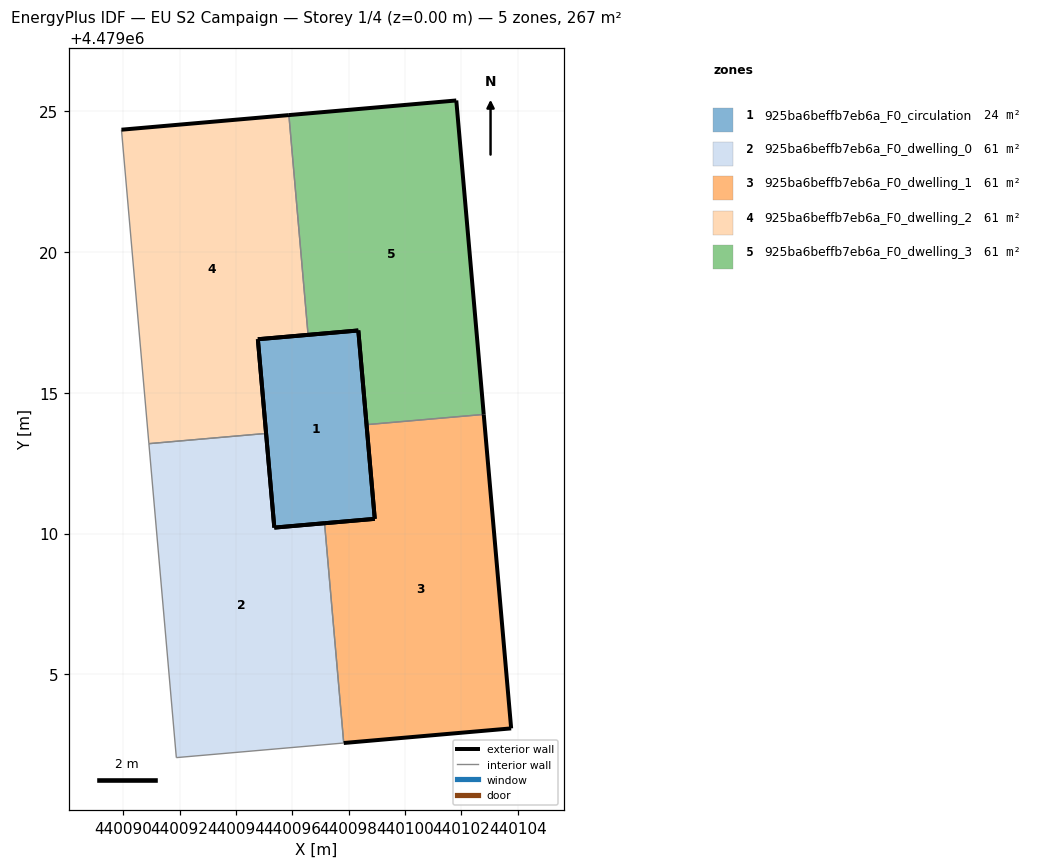
=== STOREY PLAN SPEC (per zone: floor XY polygon, exterior-wall plan segments, windows/doors) ===
zone 1: 925ba6beffb7eb6a_F0_circulation  (24.0 m²)
  floor: (440098.93, 4479010.52) (440098.34, 4479017.21) (440094.78, 4479016.90) (440095.36, 4479010.21)
  exterior wall: (440098.93, 4479010.52) – (440095.36, 4479010.21)  [3.6 m]
  exterior wall: (440095.36, 4479010.21) – (440094.78, 4479016.90)  [6.7 m]
  exterior wall: (440094.78, 4479016.90) – (440098.34, 4479017.21)  [3.6 m]
  exterior wall: (440098.34, 4479017.21) – (440098.93, 4479010.52)  [6.7 m]
zone 2: 925ba6beffb7eb6a_F0_dwelling_0  (60.8 m²)
  floor: (440097.83, 4479002.56) (440097.14, 4479010.37) (440095.36, 4479010.21) (440095.07, 4479013.55) (440090.91, 4479013.19) (440091.88, 4479002.04)
  exterior wall: (440095.07, 4479013.55) – (440095.36, 4479010.21)  [3.4 m]
  exterior wall: (440095.36, 4479010.21) – (440097.14, 4479010.37)  [1.8 m]
  interior walls: 4
zone 3: 925ba6beffb7eb6a_F0_dwelling_1  (60.8 m²)
  floor: (440103.77, 4479003.08) (440102.80, 4479014.23) (440098.64, 4479013.87) (440098.93, 4479010.52) (440097.14, 4479010.37) (440097.83, 4479002.56)
  exterior wall: (440102.80, 4479014.23) – (440103.77, 4479003.08)  [11.2 m]
  exterior wall: (440103.77, 4479003.08) – (440097.83, 4479002.56)  [6.0 m]
  exterior wall: (440097.14, 4479010.37) – (440098.93, 4479010.52)  [1.8 m]
  exterior wall: (440098.93, 4479010.52) – (440098.64, 4479013.87)  [3.4 m]
  interior walls: 2
zone 4: 925ba6beffb7eb6a_F0_dwelling_2  (60.8 m²)
  floor: (440095.07, 4479013.55) (440094.78, 4479016.90) (440096.56, 4479017.05) (440095.88, 4479024.86) (440089.93, 4479024.34) (440090.91, 4479013.19)
  exterior wall: (440096.56, 4479017.05) – (440094.78, 4479016.90)  [1.8 m]
  exterior wall: (440094.78, 4479016.90) – (440095.07, 4479013.55)  [3.4 m]
  exterior wall: (440089.93, 4479024.34) – (440095.88, 4479024.86)  [6.0 m]
  interior walls: 3
zone 5: 925ba6beffb7eb6a_F0_dwelling_3  (60.8 m²)
  floor: (440102.80, 4479014.23) (440101.82, 4479025.38) (440095.88, 4479024.86) (440096.56, 4479017.05) (440098.34, 4479017.21) (440098.64, 4479013.87)
  exterior wall: (440098.64, 4479013.87) – (440098.34, 4479017.21)  [3.4 m]
  exterior wall: (440098.34, 4479017.21) – (440096.56, 4479017.05)  [1.8 m]
  exterior wall: (440095.88, 4479024.86) – (440101.82, 4479025.38)  [6.0 m]
  exterior wall: (440101.82, 4479025.38) – (440102.80, 4479014.23)  [11.2 m]
  interior walls: 2

=== DERIVED (storey summary) ===
Building: EU S2 Campaign
Storey: 1 of 4  (floor level z = 0.00 m)
Storey gross floor area: 267.1 m²
Zones on this storey: 5
  - 925ba6beffb7eb6a_F0_circulation: floor 24.0 m²; exterior wall 20.6 m (61.8 m²); WWR 0.0%
  - 925ba6beffb7eb6a_F0_dwelling_0: floor 60.8 m²; exterior wall 5.1 m (15.4 m²); WWR 0.0%
  - 925ba6beffb7eb6a_F0_dwelling_1: floor 60.8 m²; exterior wall 22.3 m (66.9 m²); WWR 0.0%
  - 925ba6beffb7eb6a_F0_dwelling_2: floor 60.8 m²; exterior wall 11.1 m (33.3 m²); WWR 0.0%
  - 925ba6beffb7eb6a_F0_dwelling_3: floor 60.8 m²; exterior wall 22.3 m (66.9 m²); WWR 0.0%
Zone adjacency (shared interzone walls):
  - 925ba6beffb7eb6a_F0_dwelling_0 ↔ 925ba6beffb7eb6a_F0_dwelling_1
  - 925ba6beffb7eb6a_F0_dwelling_0 ↔ 925ba6beffb7eb6a_F0_dwelling_2
  - 925ba6beffb7eb6a_F0_dwelling_1 ↔ 925ba6beffb7eb6a_F0_dwelling_3
  - 925ba6beffb7eb6a_F0_dwelling_2 ↔ 925ba6beffb7eb6a_F0_dwelling_3